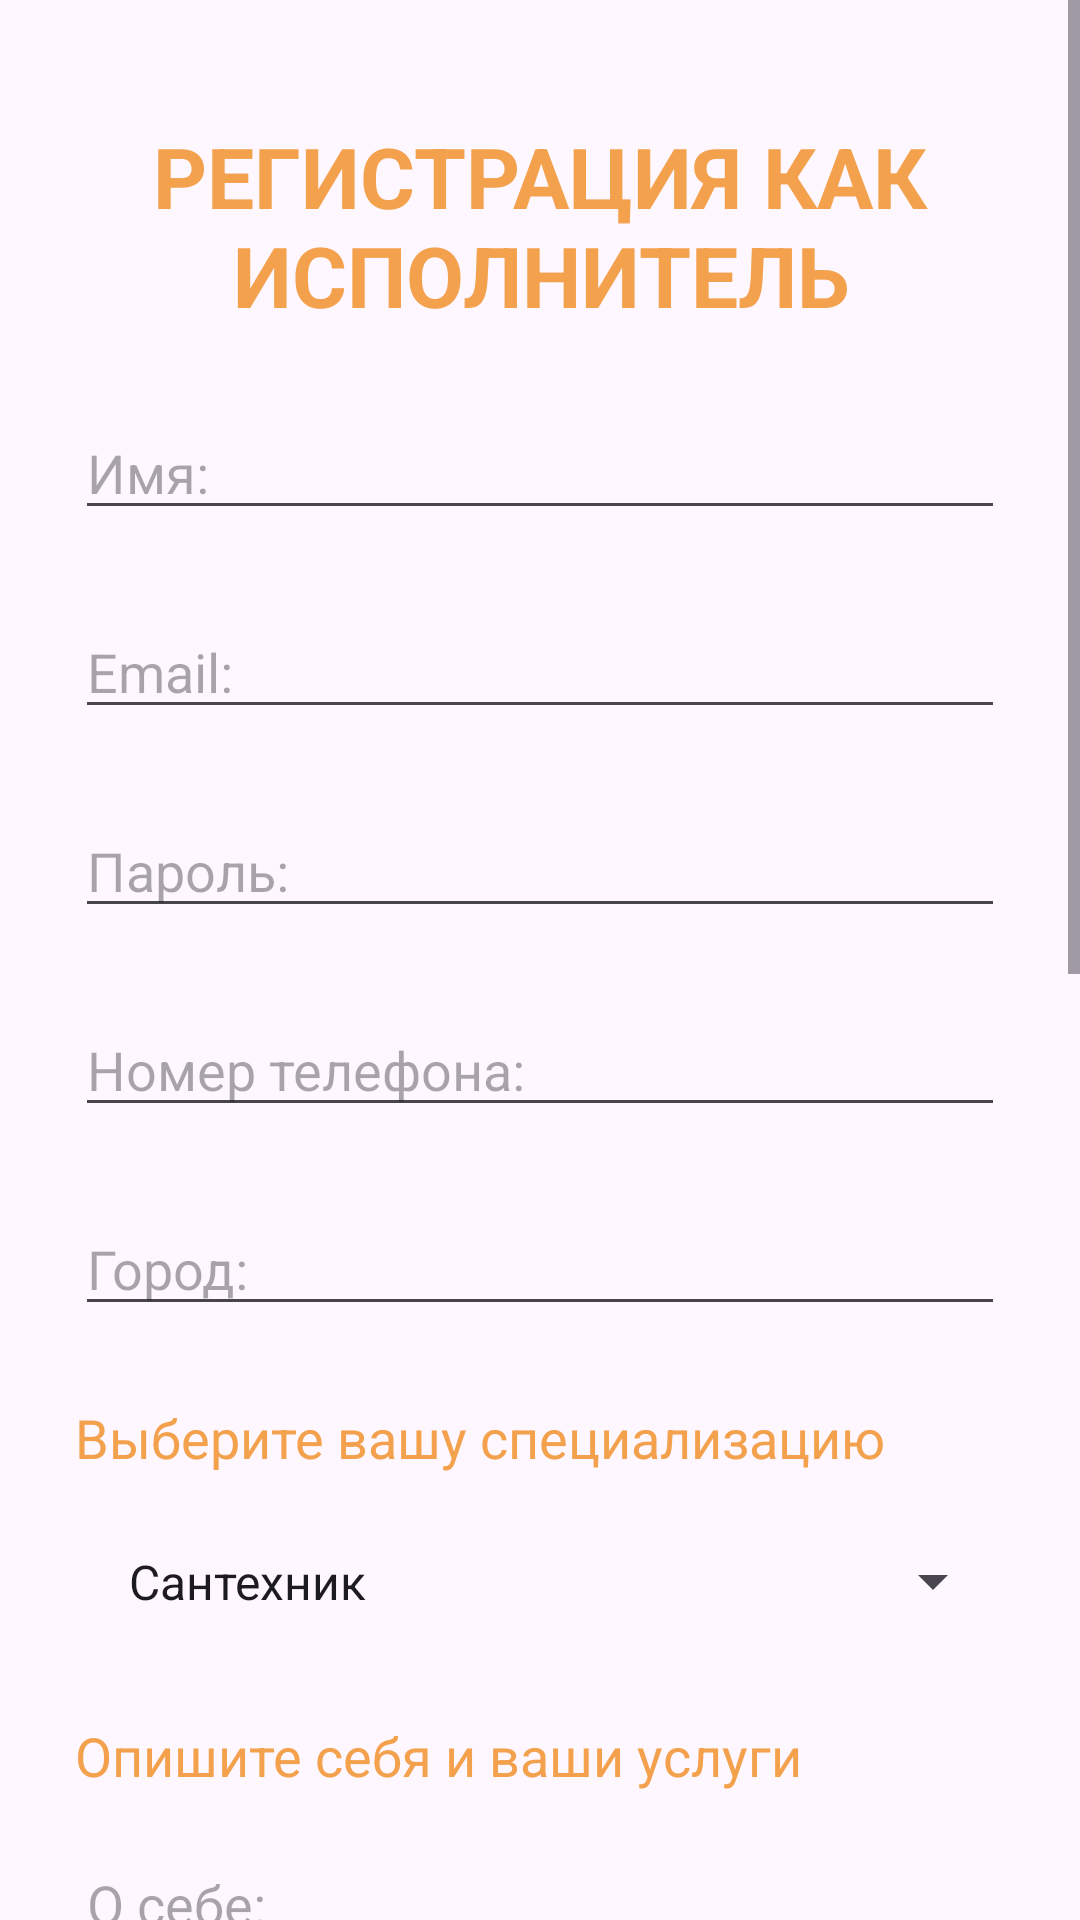

Write the Android layout XML for this screen, with the resource values it uses.
<!-- AndroidManifest.xml: application theme Theme.Material3.DayNight -->
<!-- res/layout/activity_register_executor.xml -->
<?xml version="1.0" encoding="utf-8"?>
<ScrollView xmlns:android="http://schemas.android.com/apk/res/android"
    xmlns:app="http://schemas.android.com/apk/res-auto"
    xmlns:tools="http://schemas.android.com/tools"
    android:layout_width="match_parent"
    android:layout_height="match_parent"
    tools:context=".RegisterExecutorActivity">


    <androidx.constraintlayout.widget.ConstraintLayout
        android:layout_width="match_parent"
        android:layout_height="wrap_content"
        android:layout_marginHorizontal="25dp"
        android:paddingBottom="20dp">

        <TextView
            android:id="@+id/textViewRegisterExecutorText"
            android:layout_width="wrap_content"
            android:layout_height="wrap_content"
            android:layout_marginTop="40dp"
            android:text="@string/text_reg_in_register_executor_activity"
            android:textAlignment="center"
            android:textAllCaps="true"
            android:textColor="@color/first_main_color"
            android:textSize="28sp"
            android:textStyle="bold"
            app:layout_constraintEnd_toEndOf="parent"
            app:layout_constraintStart_toStartOf="parent"
            app:layout_constraintTop_toTopOf="parent" />


        <EditText
            android:id="@+id/editTextRegisterExecutorName"
            android:layout_width="match_parent"
            android:layout_height="wrap_content"
            android:layout_marginTop="25dp"
            android:hint="@string/hint_text_name"
            android:inputType="textPersonName"
            app:layout_constraintEnd_toEndOf="parent"
            app:layout_constraintStart_toStartOf="parent"
            app:layout_constraintTop_toBottomOf="@+id/textViewRegisterExecutorText" />

        <EditText
            android:id="@+id/editTextRegisterExecutorEmail"
            android:layout_width="match_parent"
            android:layout_height="wrap_content"
            android:layout_marginTop="25dp"
            android:hint="@string/hint_text_email"
            android:inputType="textEmailAddress"
            app:layout_constraintEnd_toEndOf="parent"
            app:layout_constraintStart_toStartOf="parent"
            app:layout_constraintTop_toBottomOf="@+id/editTextRegisterExecutorName" />

        <EditText
            android:id="@+id/editTextRegisterExecutorPassword"
            android:layout_width="match_parent"
            android:layout_height="wrap_content"
            android:layout_marginTop="25dp"
            android:hint="@string/hint_text_password"
            android:inputType="textPassword"
            app:layout_constraintEnd_toEndOf="parent"
            app:layout_constraintStart_toStartOf="parent"
            app:layout_constraintTop_toBottomOf="@+id/editTextRegisterExecutorEmail" />

        <EditText
            android:id="@+id/editTextRegisterExecutorPhone"
            android:layout_width="match_parent"
            android:layout_height="wrap_content"
            android:layout_marginTop="25dp"
            android:hint="@string/hint_text_phone"
            android:inputType="phone"
            app:layout_constraintEnd_toEndOf="parent"
            app:layout_constraintStart_toStartOf="parent"
            app:layout_constraintTop_toBottomOf="@+id/editTextRegisterExecutorPassword" />

        <EditText
            android:id="@+id/editTextRegisterExecutorCity"
            android:layout_width="match_parent"
            android:layout_height="wrap_content"
            android:layout_marginTop="25dp"
            android:hint="@string/hint_text_city"
            android:inputType="textPostalAddress"
            app:layout_constraintEnd_toEndOf="parent"
            app:layout_constraintStart_toStartOf="parent"
            app:layout_constraintTop_toBottomOf="@+id/editTextRegisterExecutorPhone" />

        <TextView
            android:id="@+id/textViewChoiceSpecialization"
            android:layout_width="match_parent"
            android:layout_height="wrap_content"
            android:layout_marginTop="25dp"
            android:text="@string/text_choice_specialization"
            android:textColor="@color/first_main_color"
            android:textSize="18sp"
            app:layout_constraintEnd_toEndOf="parent"
            app:layout_constraintStart_toStartOf="parent"
            app:layout_constraintTop_toBottomOf="@+id/editTextRegisterExecutorCity" />

        <Spinner
            android:id="@+id/spinnerExecutorSpecialization"
            android:layout_width="match_parent"
            android:layout_height="wrap_content"
            android:layout_marginTop="15dp"
            android:entries="@array/array_specialization"
            android:padding="10dp"
            app:layout_constraintEnd_toEndOf="parent"
            app:layout_constraintStart_toStartOf="parent"
            app:layout_constraintTop_toBottomOf="@+id/textViewChoiceSpecialization" />

        <TextView
            android:id="@+id/textViewRegisterExecutorDescription"
            android:layout_width="match_parent"
            android:layout_height="wrap_content"
            android:layout_marginTop="25dp"
            android:text="@string/text_reg_executor_description"
            android:textColor="@color/first_main_color"
            android:textSize="18sp"
            app:layout_constraintEnd_toEndOf="parent"
            app:layout_constraintStart_toStartOf="parent"
            app:layout_constraintTop_toBottomOf="@+id/spinnerExecutorSpecialization" />

        <EditText
            android:id="@+id/editTextRegisterExecutorDescription"
            android:layout_width="match_parent"
            android:layout_height="wrap_content"
            android:layout_marginTop="15dp"
            android:hint="@string/text_hint_about_us"
            android:inputType="textMultiLine"
            app:layout_constraintEnd_toEndOf="parent"
            app:layout_constraintStart_toStartOf="parent"
            app:layout_constraintTop_toBottomOf="@+id/textViewRegisterExecutorDescription" />

        <EditText
            android:id="@+id/editTextRegisterExecutorPrice"
            android:layout_width="match_parent"
            android:layout_height="wrap_content"
            android:layout_marginTop="25dp"
            android:hint="@string/text_hint_executor_price"
            android:inputType="number"
            app:layout_constraintEnd_toEndOf="parent"
            app:layout_constraintStart_toStartOf="parent"
            app:layout_constraintTop_toBottomOf="@+id/editTextRegisterExecutorDescription" />

        <TextView
            android:id="@+id/textViewRegisterExecutorExperience"
            android:layout_width="match_parent"
            android:layout_height="wrap_content"
            android:layout_marginTop="25dp"
            android:text="@string/text_executor_experience"
            android:textColor="@color/first_main_color"
            android:textSize="18sp"
            app:layout_constraintEnd_toEndOf="parent"
            app:layout_constraintStart_toStartOf="parent"
            app:layout_constraintTop_toBottomOf="@+id/editTextRegisterExecutorPrice" />

        <Spinner
            android:id="@+id/spinnerExecutorExperience"
            android:layout_width="match_parent"
            android:layout_height="wrap_content"
            android:layout_marginTop="15dp"
            android:entries="@array/array_experience"
            android:padding="10dp"
            app:layout_constraintEnd_toEndOf="parent"
            app:layout_constraintStart_toStartOf="parent"
            app:layout_constraintTop_toBottomOf="@+id/textViewRegisterExecutorExperience" />

        <TextView
            android:id="@+id/textViewRegisterExecutorContract"
            android:layout_width="match_parent"
            android:layout_height="wrap_content"
            android:layout_marginTop="25dp"
            android:text="@string/text_executor_contract"
            android:textColor="@color/first_main_color"
            android:textSize="18sp"
            app:layout_constraintEnd_toEndOf="parent"
            app:layout_constraintStart_toStartOf="parent"
            app:layout_constraintTop_toBottomOf="@+id/spinnerExecutorExperience" />

        <Spinner
            android:id="@+id/spinnerExecutorContract"
            android:layout_width="match_parent"
            android:layout_height="wrap_content"
            android:layout_marginTop="15dp"
            android:entries="@array/array_contract"
            android:padding="10dp"
            app:layout_constraintEnd_toEndOf="parent"
            app:layout_constraintStart_toStartOf="parent"
            app:layout_constraintTop_toBottomOf="@+id/textViewRegisterExecutorContract" />

        <TextView
            android:id="@+id/textViewRegisterExecutorGuarantee"
            android:layout_width="match_parent"
            android:layout_height="wrap_content"
            android:layout_marginTop="25dp"
            android:text="@string/text_executor_guarantee"
            android:textColor="@color/first_main_color"
            android:textSize="18sp"
            app:layout_constraintEnd_toEndOf="parent"
            app:layout_constraintStart_toStartOf="parent"
            app:layout_constraintTop_toBottomOf="@+id/spinnerExecutorContract" />

        <Spinner
            android:id="@+id/spinnerExecutorGuarantee"
            android:layout_width="match_parent"
            android:layout_height="wrap_content"
            android:layout_marginTop="15dp"
            android:entries="@array/array_guarantee"
            android:padding="10dp"
            app:layout_constraintEnd_toEndOf="parent"
            app:layout_constraintStart_toStartOf="parent"
            app:layout_constraintTop_toBottomOf="@+id/textViewRegisterExecutorGuarantee" />

        <TextView
            android:id="@+id/textViewRegisterExecutorUrgency"
            android:layout_width="match_parent"
            android:layout_height="wrap_content"
            android:layout_marginTop="25dp"
            android:text="@string/text_executor_urgency"
            android:textColor="@color/first_main_color"
            android:textSize="18sp"
            app:layout_constraintEnd_toEndOf="parent"
            app:layout_constraintStart_toStartOf="parent"
            app:layout_constraintTop_toBottomOf="@+id/spinnerExecutorGuarantee" />

        <Spinner
            android:id="@+id/spinnerExecutorUrgency"
            android:layout_width="match_parent"
            android:layout_height="wrap_content"
            android:layout_marginTop="15dp"
            android:entries="@array/array_urgency"
            android:padding="10dp"
            app:layout_constraintEnd_toEndOf="parent"
            app:layout_constraintStart_toStartOf="parent"
            app:layout_constraintTop_toBottomOf="@+id/textViewRegisterExecutorUrgency" />

        <androidx.appcompat.widget.AppCompatButton
            android:id="@+id/buttonRegRegisterExecutor"
            android:layout_width="match_parent"
            android:layout_height="wrap_content"
            android:layout_marginHorizontal="35dp"
            android:layout_marginTop="50dp"
            android:background="@drawable/background_btn_2"
            android:text="@string/button_text_register_user"
            android:textAllCaps="true"
            android:textColor="@color/first_main_color"
            android:textSize="18sp"
            app:layout_constraintEnd_toEndOf="parent"
            app:layout_constraintStart_toStartOf="parent"
            app:layout_constraintTop_toBottomOf="@+id/spinnerExecutorUrgency" />

    </androidx.constraintlayout.widget.ConstraintLayout>

</ScrollView>
<!-- resources referenced by this layout -->
<resources>
  <array name="array_contract">
          <item>Да</item>
          <item>Нет</item>
      </array>
  <array name="array_experience">
          <item>Без опыта</item>
          <item>Меньше 1 года</item>
          <item>1 год</item>
          <item>3 года</item>
          <item>Больше 5 лет</item>
          <item>Меньше 10 лет</item>
          <item>Больше 10 лет</item>
      </array>
  <array name="array_guarantee">
          <item>С гарантией</item>
          <item>Без гарантии</item>
      </array>
  <array name="array_specialization">
          <item>Сантехник</item>
          <item>Электрик</item>
          <item>Компьютерный мастер</item>
          <item>Муж на час</item>
          <item>Грузчик</item>
          <item>Садовый мастер</item>
          <item>Каменщик</item>
          <item>Сборщик мебели</item>
          <item>Разнорабочий</item>
          <item>Монтажник систем вентиляции и кондиционирования</item>
          <item>Уборщик</item>
          <item>Мастер на все руки</item>
      </array>
  <array name="array_urgency">
          <item>Да</item>
          <item>Нет</item>
      </array>
  <color name="first_main_color">#DFF19533</color>
  <!-- drawable background_btn_2 (drawable) -->
  <?xml version="1.0" encoding="utf-8"?>
  <selector xmlns:android="http://schemas.android.com/apk/res/android">
      <item>
          <shape android:shape="rectangle">
              <stroke android:color="#E1A500" android:width="1dp"/>
              <corners android:radius="15dp"/>
          </shape>
      </item>
  </selector>
  <string name="button_text_register_user">Зарегестрироваться</string>
  <string name="hint_text_city">Город:</string>
  <string name="hint_text_email">Email:</string>
  <string name="hint_text_name">Имя:</string>
  <string name="hint_text_password">Пароль:</string>
  <string name="hint_text_phone">Номер телефона:</string>
  <string name="text_choice_specialization">Выберите вашу специализацию</string>
  <string name="text_executor_contract">Работаете по договору</string>
  <string name="text_executor_experience">Ваш опыт работы</string>
  <string name="text_executor_guarantee">Есть ли гарантия на ваши услуги</string>
  <string name="text_executor_urgency">Срочные заказы</string>
  <string name="text_hint_about_us">О себе:</string>
  <string name="text_hint_executor_price">Цена руб/час:</string>
  <string name="text_reg_executor_description">Опишите себя и ваши услуги</string>
  <string name="text_reg_in_register_executor_activity">Регистрация как исполнитель</string>
</resources>
